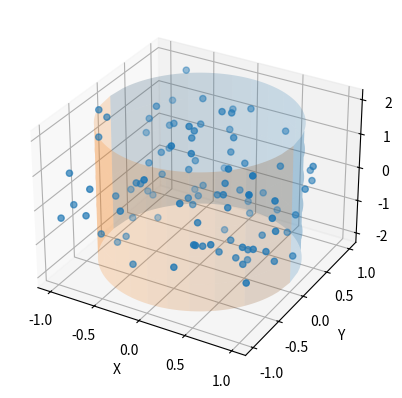

Recreate this plot in Python.
# -*- coding: utf-8 -*-
"""
Spyder Editor

This is a temporary script file.
"""

import matplotlib.pyplot as plt
import numpy as np
from mpl_toolkits.mplot3d import Axes3D

fig = plt.figure()
ax = fig.add_subplot(111, projection='3d')

# Scatter graph
N = 100
X = np.random.uniform(-1, 1, N)
Y = np.random.uniform(-1, 1, N)
Z = np.random.uniform(-2, 2, N)
ax.scatter(X, Y, Z)

# Cylinder
x = np.linspace(-1, 1, 100)
z = np.linspace(-2, 2, 100)
Xc, Zc = np.meshgrid(x, z)
Yc = np.sqrt(1-Xc**2)

# Draw parameters
rstride = 20
cstride = 10
ax.plot_surface(Xc, Yc, Zc, alpha=0.2, rstride=rstride, cstride=cstride)
ax.plot_surface(Xc, -Yc, Zc, alpha=0.2, rstride=rstride, cstride=cstride)

ax.set_xlabel("X")
ax.set_ylabel("Y")
ax.set_zlabel("Z")
plt.show()
